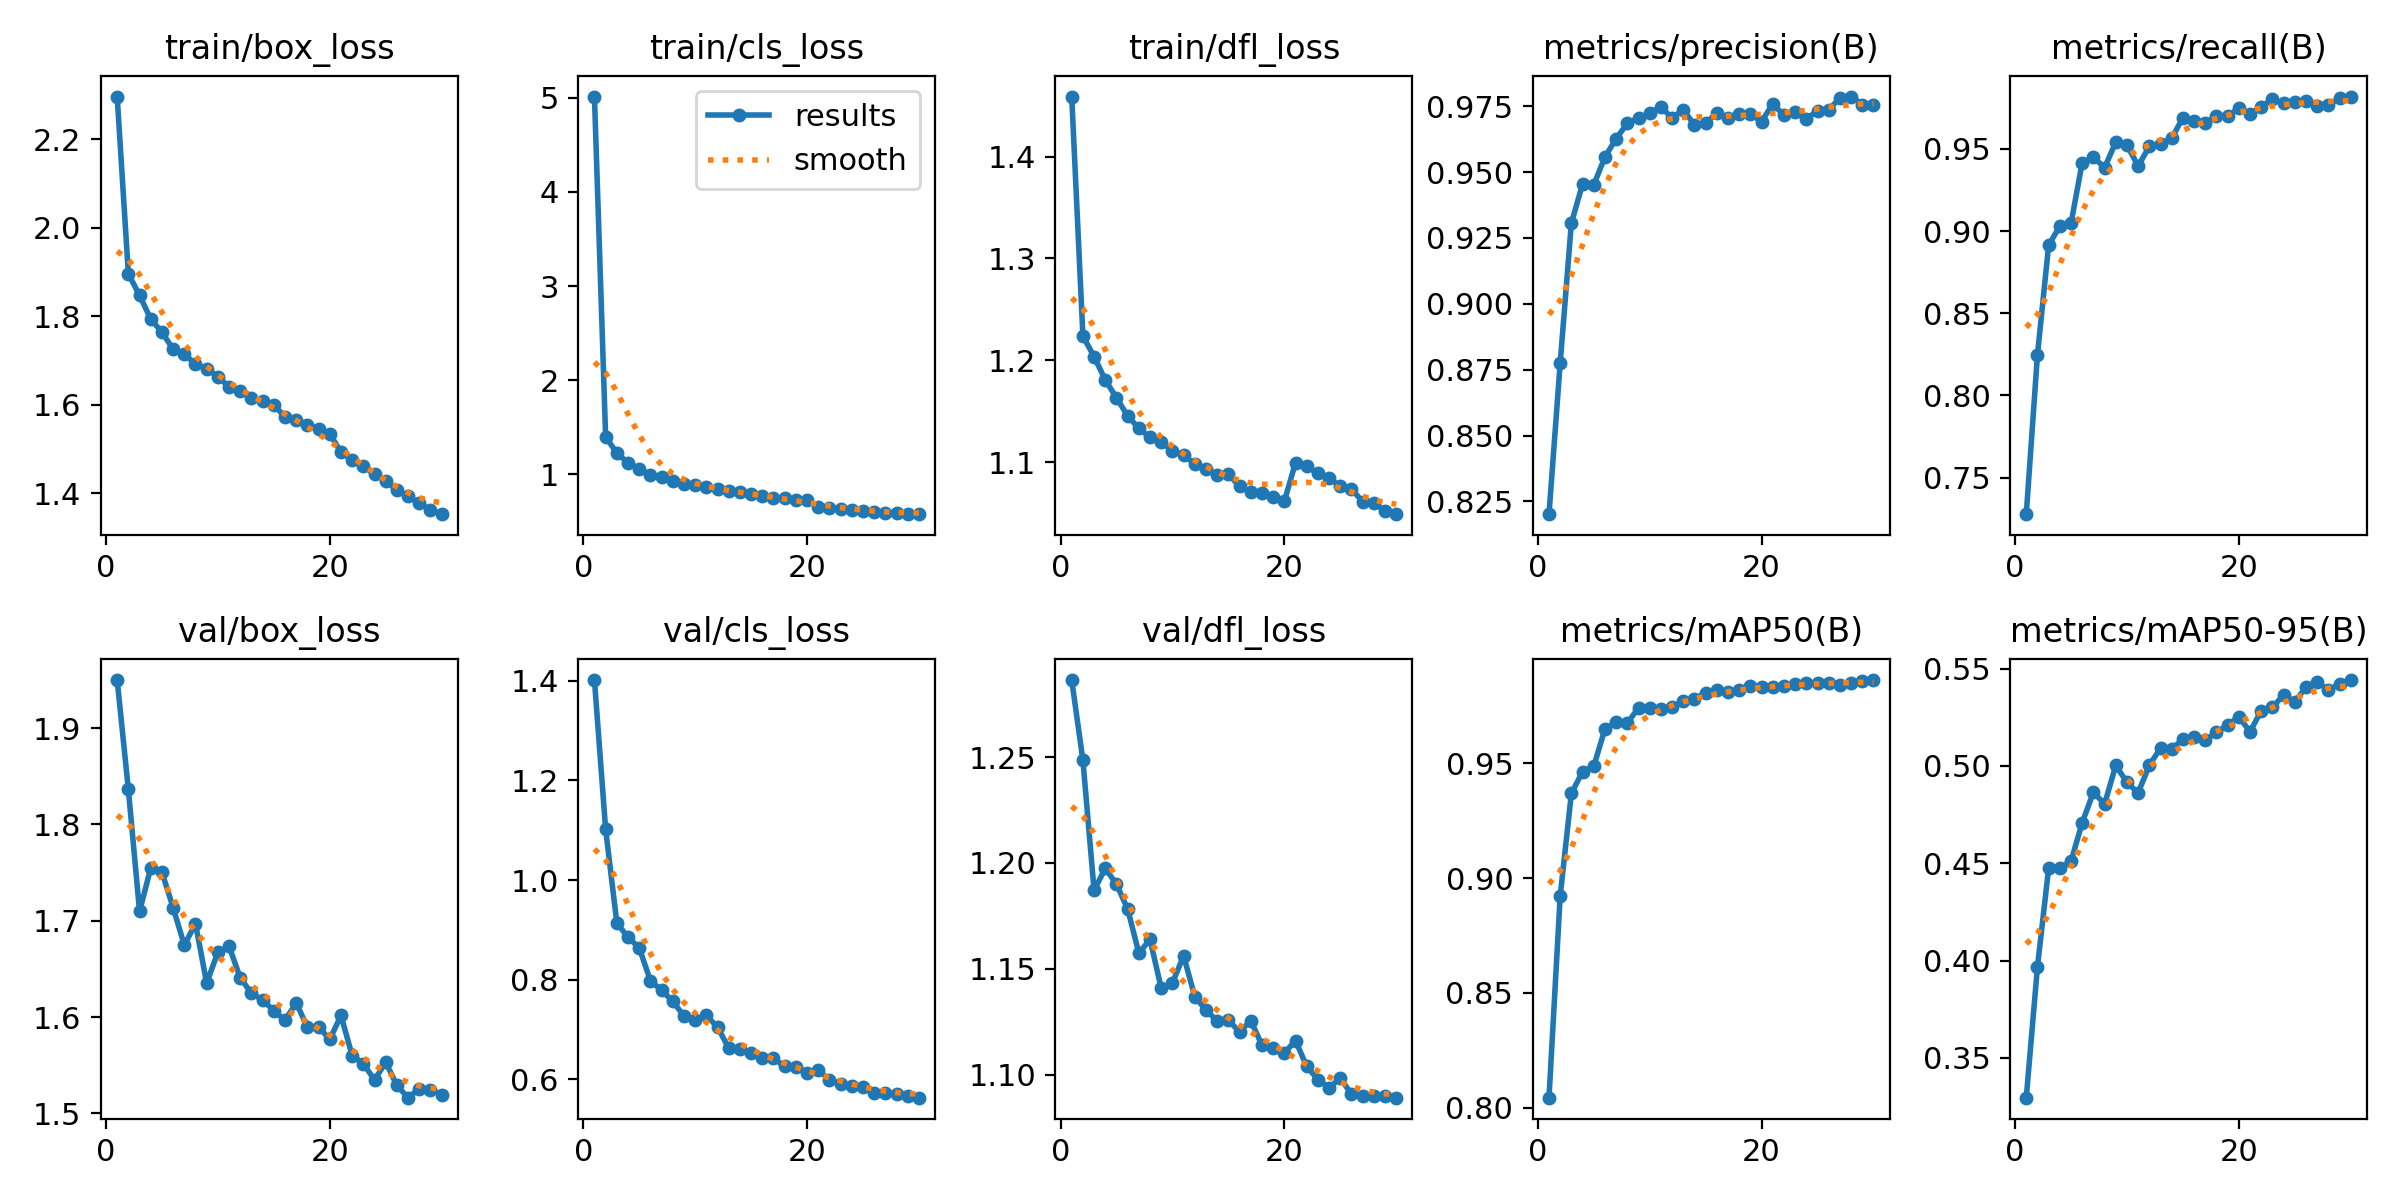

The data file committed next to this chart (first rows):
epoch, time, train/box_loss, train/cls_loss, train/dfl_loss, metrics/precision(B), metrics/recall(B), metrics/mAP50(B), metrics/mAP50-95(B), val/box_loss, val/cls_loss, val/dfl_loss, lr/pg0, lr/pg1, lr/pg2
1, 188.1, 2.296, 5.013, 1.459, 0.8202, 0.7278, 0.8043, 0.3295, 1.95, 1.402, 1.286, 0.0003328, 0.0003328, 0.0003328
2, 370.3, 1.895, 1.401, 1.224, 0.8775, 0.8247, 0.8921, 0.3968, 1.836, 1.102, 1.248, 0.0006442, 0.0006442, 0.0006442
3, 551.7, 1.847, 1.226, 1.204, 0.9307, 0.8914, 0.9369, 0.4475, 1.71, 0.9141, 1.187, 0.0009335, 0.0009335, 0.0009335
4, 730, 1.793, 1.123, 1.181, 0.9455, 0.903, 0.9464, 0.4477, 1.755, 0.885, 1.197, 0.000901, 0.000901, 0.000901
5, 910.3, 1.764, 1.057, 1.163, 0.9452, 0.9047, 0.9487, 0.451, 1.75, 0.8642, 1.19, 0.000868, 0.000868, 0.000868
6, 1090, 1.725, 0.9949, 1.146, 0.9557, 0.9417, 0.965, 0.4709, 1.714, 0.798, 1.178, 0.000835, 0.000835, 0.000835
7, 1265, 1.714, 0.9692, 1.133, 0.9627, 0.9448, 0.9678, 0.4865, 1.675, 0.7785, 1.157, 0.000802, 0.000802, 0.000802
8, 1444, 1.692, 0.9327, 1.125, 0.9685, 0.9386, 0.9675, 0.4805, 1.697, 0.7567, 1.164, 0.000769, 0.000769, 0.000769
9, 1619, 1.681, 0.9024, 1.12, 0.9706, 0.954, 0.9742, 0.5003, 1.635, 0.7272, 1.141, 0.000736, 0.000736, 0.000736
10, 1796, 1.663, 0.8899, 1.111, 0.9723, 0.9522, 0.9739, 0.4915, 1.667, 0.7182, 1.143, 0.000703, 0.000703, 0.000703
11, 1973, 1.64, 0.8645, 1.107, 0.9748, 0.9395, 0.9738, 0.4862, 1.673, 0.7282, 1.156, 0.00067, 0.00067, 0.00067
12, 2152, 1.631, 0.8409, 1.098, 0.9705, 0.9515, 0.9743, 0.5004, 1.641, 0.7048, 1.137, 0.000637, 0.000637, 0.000637
13, 2330, 1.616, 0.8202, 1.094, 0.9738, 0.9531, 0.9772, 0.5091, 1.625, 0.6628, 1.13, 0.000604, 0.000604, 0.000604
14, 2509, 1.608, 0.8084, 1.088, 0.9679, 0.9564, 0.9782, 0.5088, 1.618, 0.6617, 1.125, 0.000571, 0.000571, 0.000571
15, 2687, 1.599, 0.7881, 1.088, 0.9687, 0.969, 0.9806, 0.5138, 1.607, 0.6535, 1.126, 0.000538, 0.000538, 0.000538
16, 2865, 1.572, 0.767, 1.077, 0.9723, 0.9671, 0.982, 0.515, 1.596, 0.6438, 1.12, 0.000505, 0.000505, 0.000505
17, 3043, 1.565, 0.7544, 1.071, 0.9707, 0.9659, 0.9813, 0.5132, 1.615, 0.6421, 1.126, 0.000472, 0.000472, 0.000472
18, 3220, 1.554, 0.7485, 1.07, 0.972, 0.9701, 0.982, 0.5174, 1.589, 0.6258, 1.114, 0.000439, 0.000439, 0.000439
19, 3397, 1.545, 0.7314, 1.065, 0.9721, 0.9697, 0.9839, 0.521, 1.59, 0.6248, 1.112, 0.000406, 0.000406, 0.000406
20, 3572, 1.534, 0.7299, 1.062, 0.9692, 0.9749, 0.9833, 0.5253, 1.577, 0.6137, 1.11, 0.000373, 0.000373, 0.000373
21, 3751, 1.493, 0.6582, 1.1, 0.976, 0.9712, 0.9835, 0.5176, 1.602, 0.6186, 1.116, 0.00034, 0.00034, 0.00034
22, 3925, 1.475, 0.6459, 1.096, 0.9715, 0.9756, 0.9837, 0.5285, 1.56, 0.599, 1.104, 0.000307, 0.000307, 0.000307
23, 4099, 1.46, 0.6317, 1.089, 0.973, 0.9801, 0.9844, 0.5302, 1.552, 0.5902, 1.098, 0.000274, 0.000274, 0.000274
24, 4270, 1.443, 0.6255, 1.085, 0.9702, 0.9778, 0.985, 0.5365, 1.535, 0.5869, 1.094, 0.000241, 0.000241, 0.000241
25, 4437, 1.428, 0.6151, 1.076, 0.9732, 0.9784, 0.9849, 0.5328, 1.553, 0.5844, 1.098, 0.000208, 0.000208, 0.000208
26, 4601, 1.406, 0.6036, 1.074, 0.9736, 0.9794, 0.9851, 0.5407, 1.529, 0.5735, 1.091, 0.000175, 0.000175, 0.000175
27, 4766, 1.392, 0.5946, 1.061, 0.9782, 0.976, 0.9839, 0.5434, 1.516, 0.5733, 1.09, 0.000142, 0.000142, 0.000142
28, 4931, 1.378, 0.5892, 1.06, 0.9787, 0.9769, 0.9848, 0.5388, 1.525, 0.5715, 1.09, 0.000109, 0.000109, 0.000109
29, 5096, 1.361, 0.58, 1.052, 0.9757, 0.9807, 0.9859, 0.5424, 1.524, 0.5674, 1.09, 7.6e-05, 7.6e-05, 7.6e-05
30, 5260, 1.352, 0.5774, 1.049, 0.9757, 0.9818, 0.9863, 0.5442, 1.519, 0.5632, 1.089, 4.3e-05, 4.3e-05, 4.3e-05
